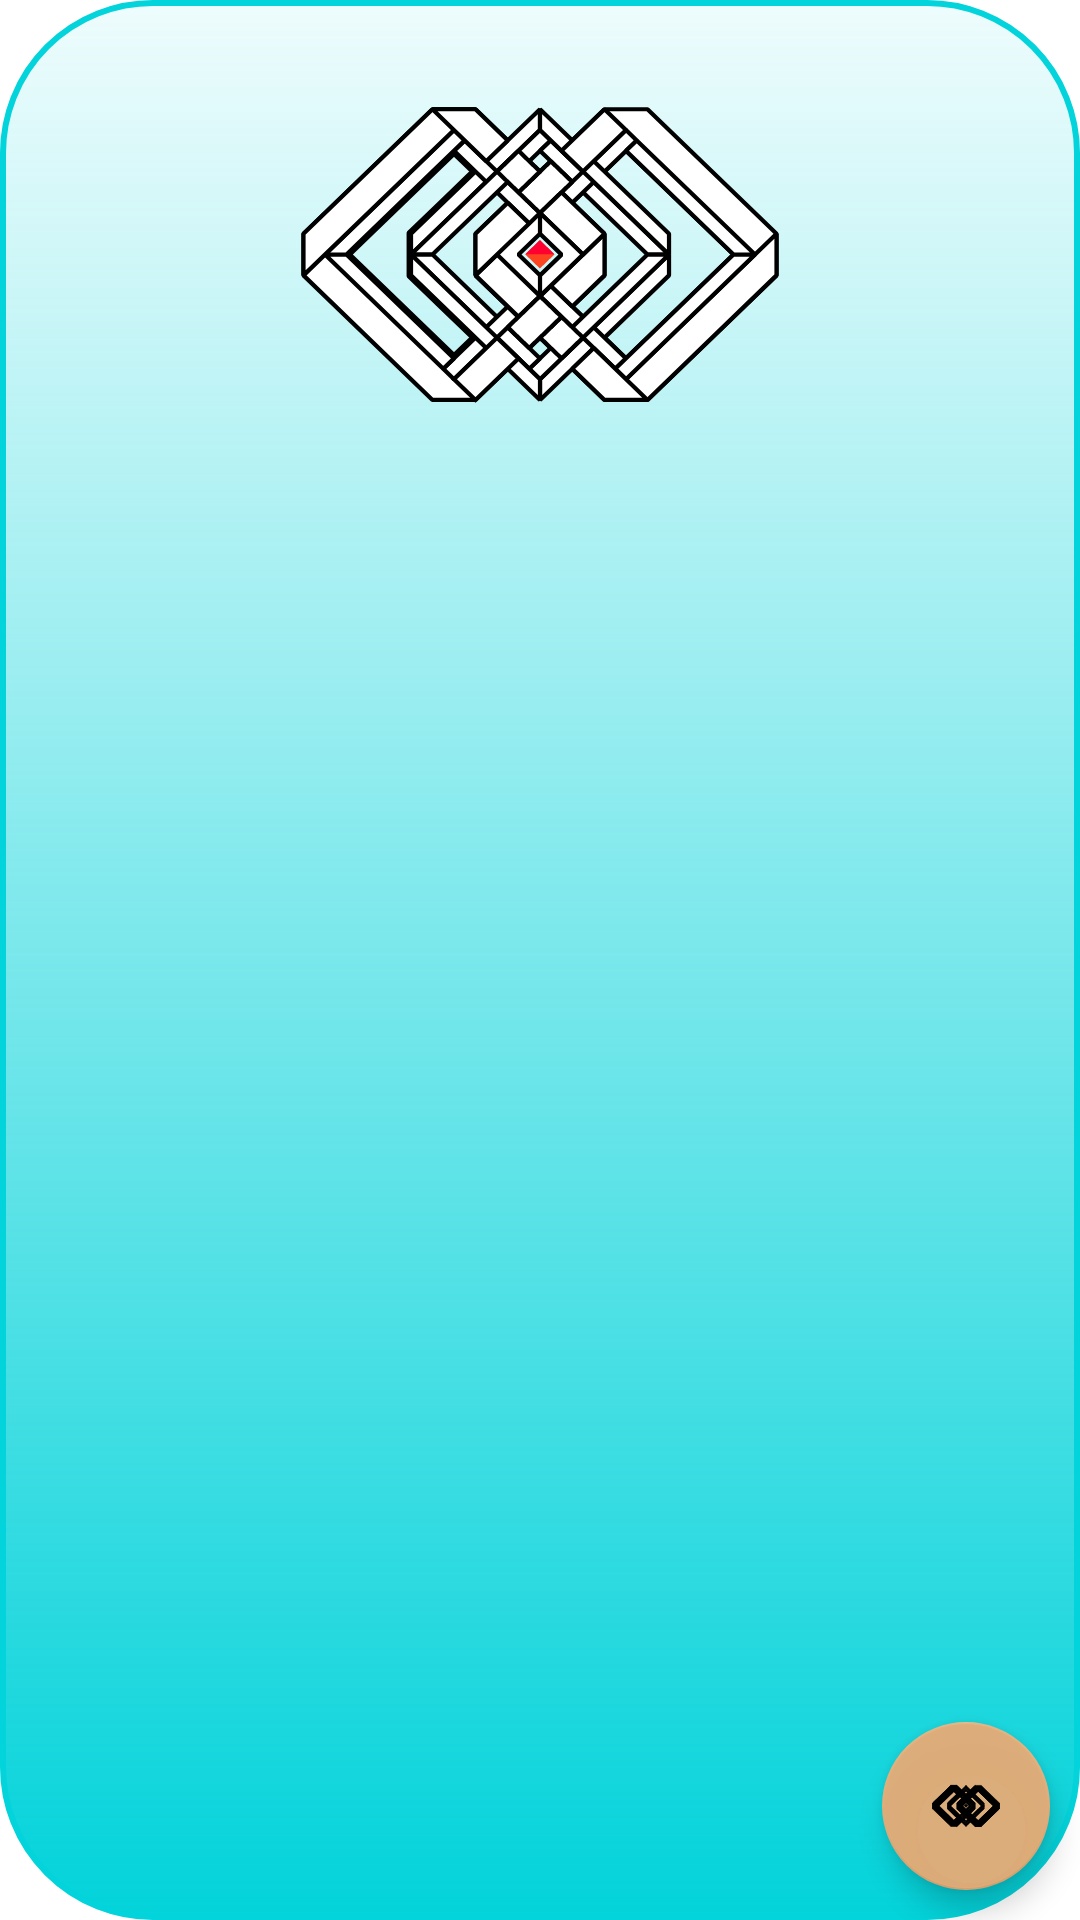

Produce the Android XML layout that renders to this screen, including the resource entries it uses.
<!-- AndroidManifest.xml: application theme Theme.EMeCard -->
<!-- res/layout/activity_main.xml -->
<?xml version="1.0" encoding="utf-8"?>
<androidx.constraintlayout.widget.ConstraintLayout xmlns:android="http://schemas.android.com/apk/res/android"
    xmlns:app="http://schemas.android.com/apk/res-auto"
    xmlns:tools="http://schemas.android.com/tools"
    android:layout_width="match_parent"
    android:layout_height="match_parent"
    android:orientation="vertical"
    android:background="@drawable/card_border"

    tools:context=".MainActivity"
    tools:ignore="ExtraText">

    <ImageView
        android:id="@+id/imageView"
        android:layout_width="match_parent"
        android:layout_height="170dp"
        app:srcCompat="@drawable/ic_gabari_wb"
        app:layout_constraintHorizontal_bias="0.5"
        app:layout_constraintStart_toStartOf="parent"
        app:layout_constraintEnd_toEndOf="parent"
        app:layout_constraintTop_toTopOf="parent"
        app:contentDescription="logo couleurwest it"/>

    <FrameLayout
        android:id="@+id/fragment_main"
        android:layout_width="match_parent"
        android:layout_height="0dp"
        android:layout_weight="0.1"
        app:layout_constraintEnd_toEndOf="parent"
        app:layout_constraintHorizontal_bias="0.5"
        app:layout_constraintStart_toStartOf="parent"
        app:layout_constraintTop_toBottomOf="@+id/imageView">
    </FrameLayout>

    <com.google.android.material.floatingactionbutton.FloatingActionButton
        android:id="@+id/closer"
        android:layout_width="wrap_content"
        android:layout_height="wrap_content"
        android:layout_marginEnd="10dp"
        android:layout_marginBottom="10dp"
        android:clickable="true"
        android:focusable="true"
        app:srcCompat="@drawable/ic_gabari_wb"
        tools:ignore="HardcodedText"
        app:layout_constraintEnd_toEndOf="parent"
        app:layout_constraintBottom_toBottomOf="parent"
        app:contentDescription="closer" />

</androidx.constraintlayout.widget.ConstraintLayout>
<!-- resources referenced by this layout -->
<resources>
  <!-- drawable card_border (drawable) -->
  <?xml version="1.0" encoding="utf-8"?>
  <shape xmlns:android="http://schemas.android.com/apk/res/android" android:shape="rectangle">
      <stroke
          android:width="2dp"
          android:color="?attr/colorPrimary" />
      <corners android:radius="50dp"/>
      <gradient
          android:type="linear"
          android:angle="90"
          android:startColor="#ff03D3DA"
          android:endColor="#1103D3DA" />
  </shape>
  <!-- drawable ic_gabari_wb: vector/xml drawable (drawable, 8861 chars, omitted) -->
  <style name="Theme.EMeCard" parent="Theme.MaterialComponents.DayNight.NoActionBar">
          
          
          <item name="colorPrimary">@color/teal_200</item>
          <item name="colorPrimaryVariant">@color/teal_700</item>
          <item name="colorOnPrimary">@color/black</item>
          
          <item name="colorSecondary">@color/light_900</item>
          <item name="colorSecondaryVariant">@color/light_A200</item>
          <item name="colorOnSecondary">@color/black</item>
          
          <item name="android:statusBarColor" tools:targetApi="21">?attr/colorPrimaryVariant</item>
  
      </style>
  <color name="teal_200">#03D3DA</color>
  <color name="teal_700">#FF018786</color>
  <color name="black">#FF000000</color>
  <color name="light_900">#EEEAAB74</color>
  <color name="light_A200">#E1812E</color>
</resources>
